2-way image classification set "data" from GitHub (cookiebouquets/PurrceptronCV); label vocabulary: empty, full.

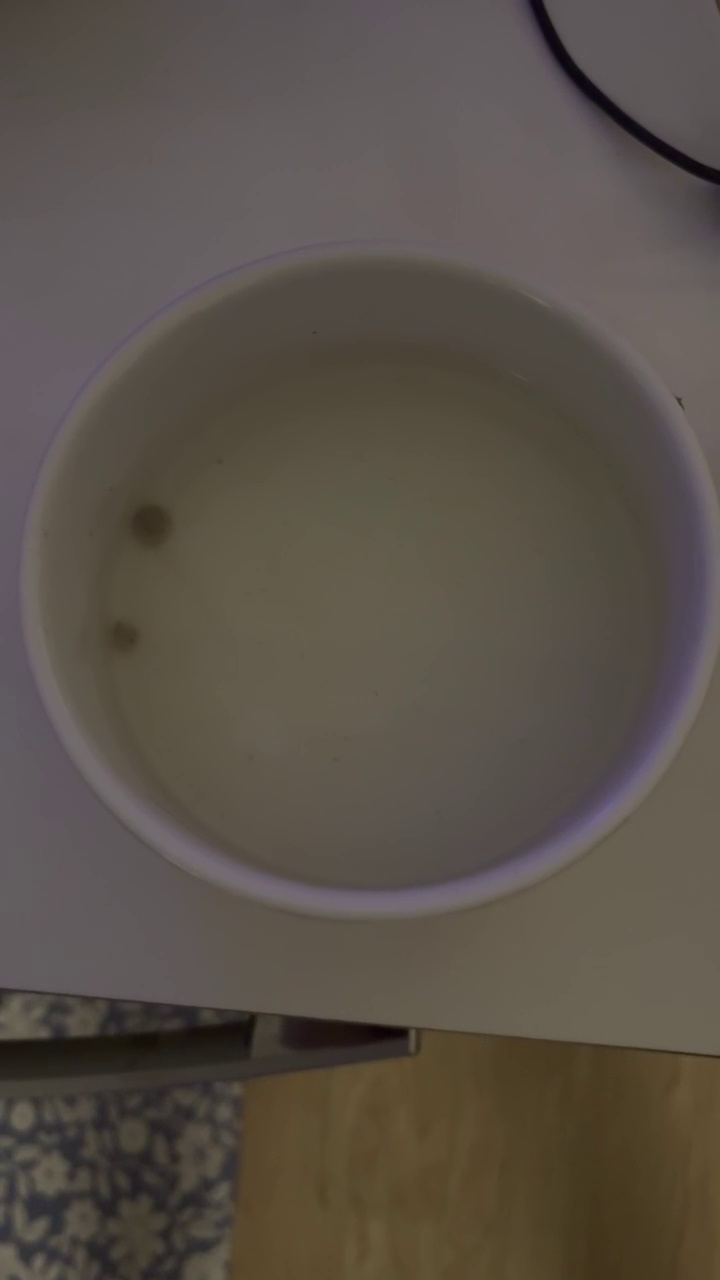
Label: empty

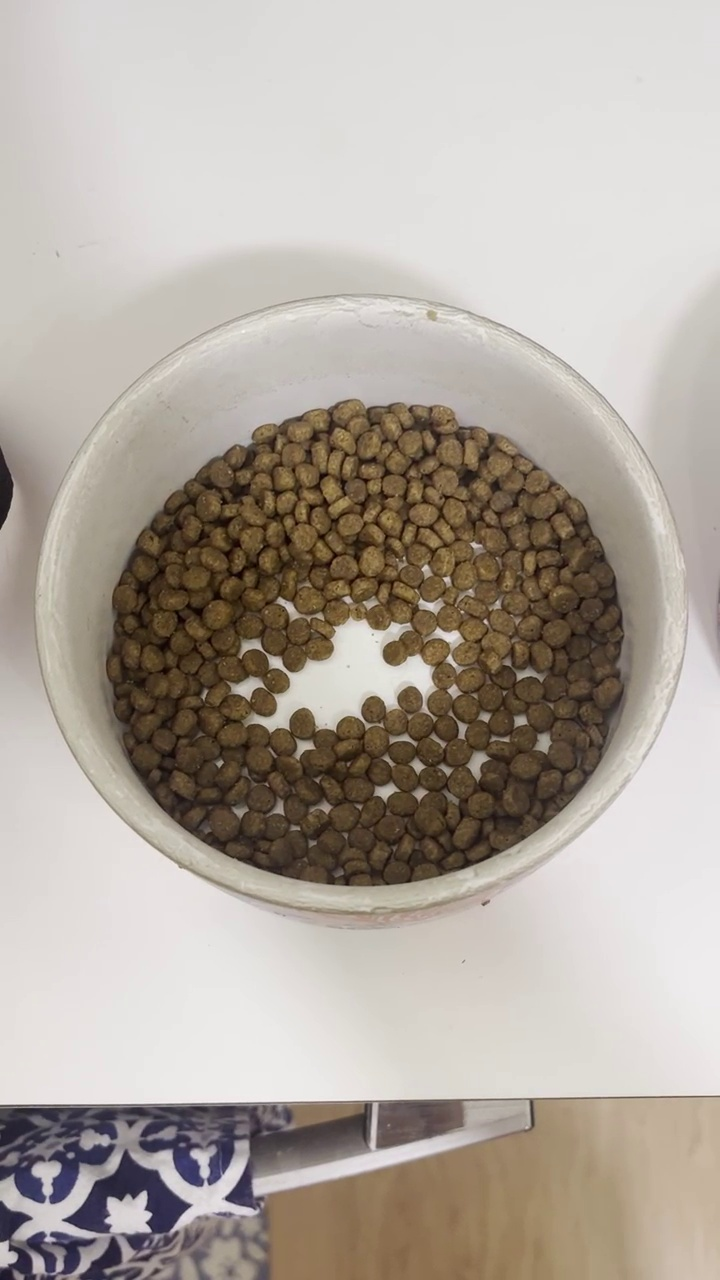
Label: full

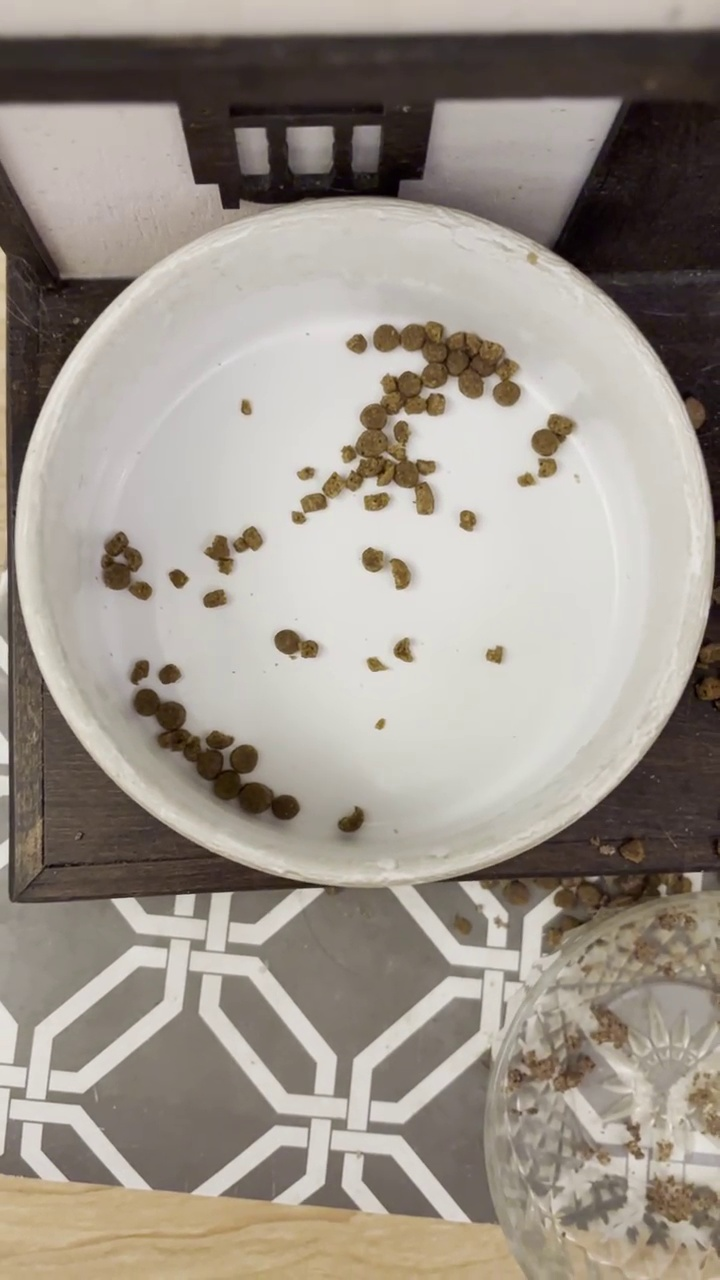
Label: empty

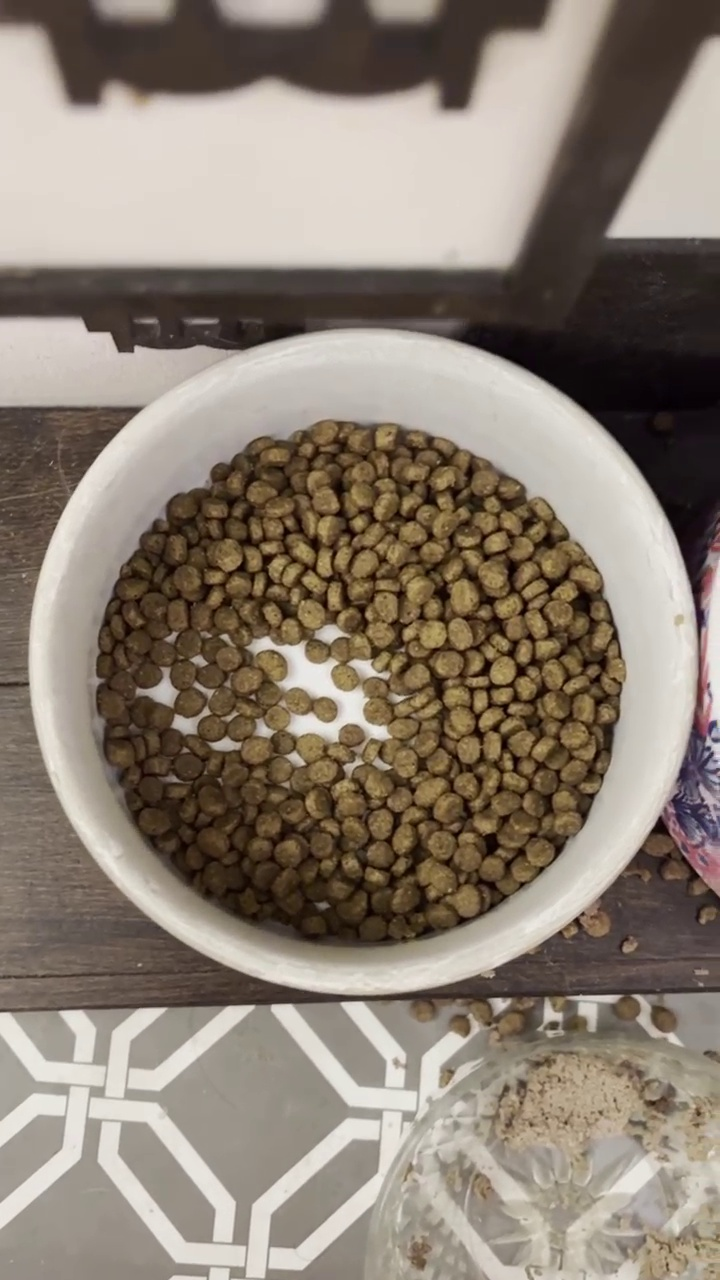
Label: full

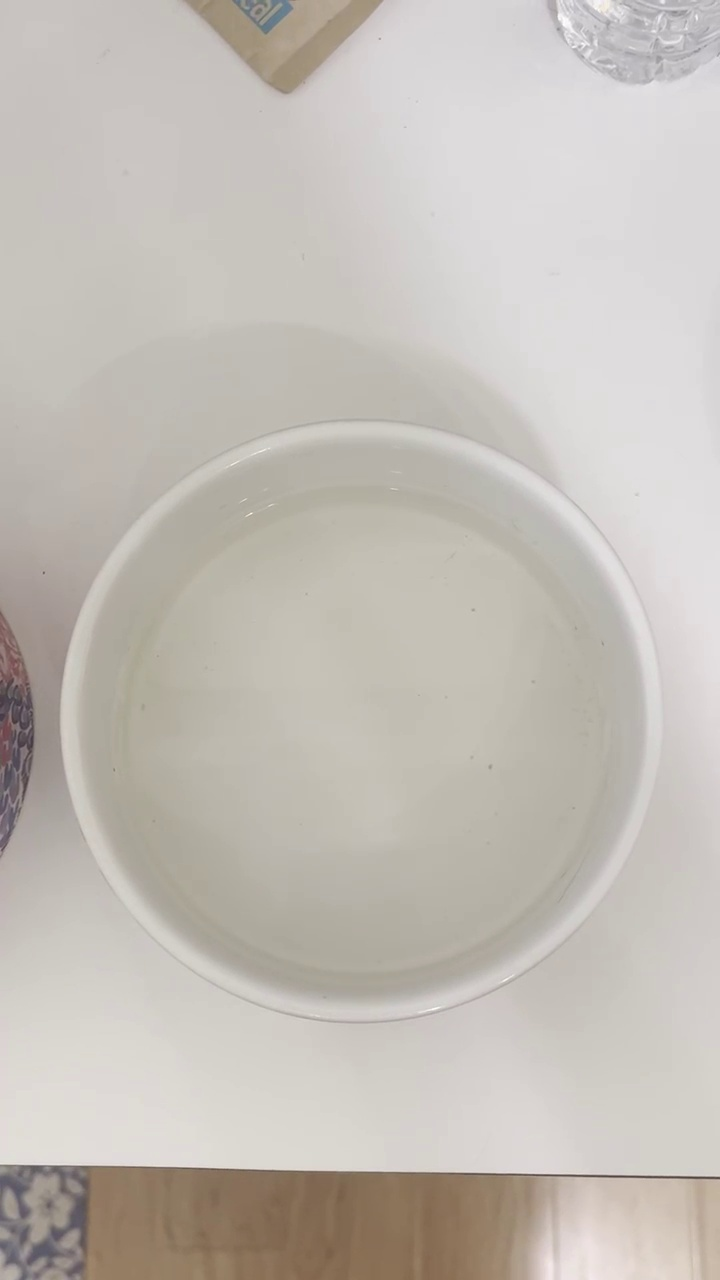
Label: empty

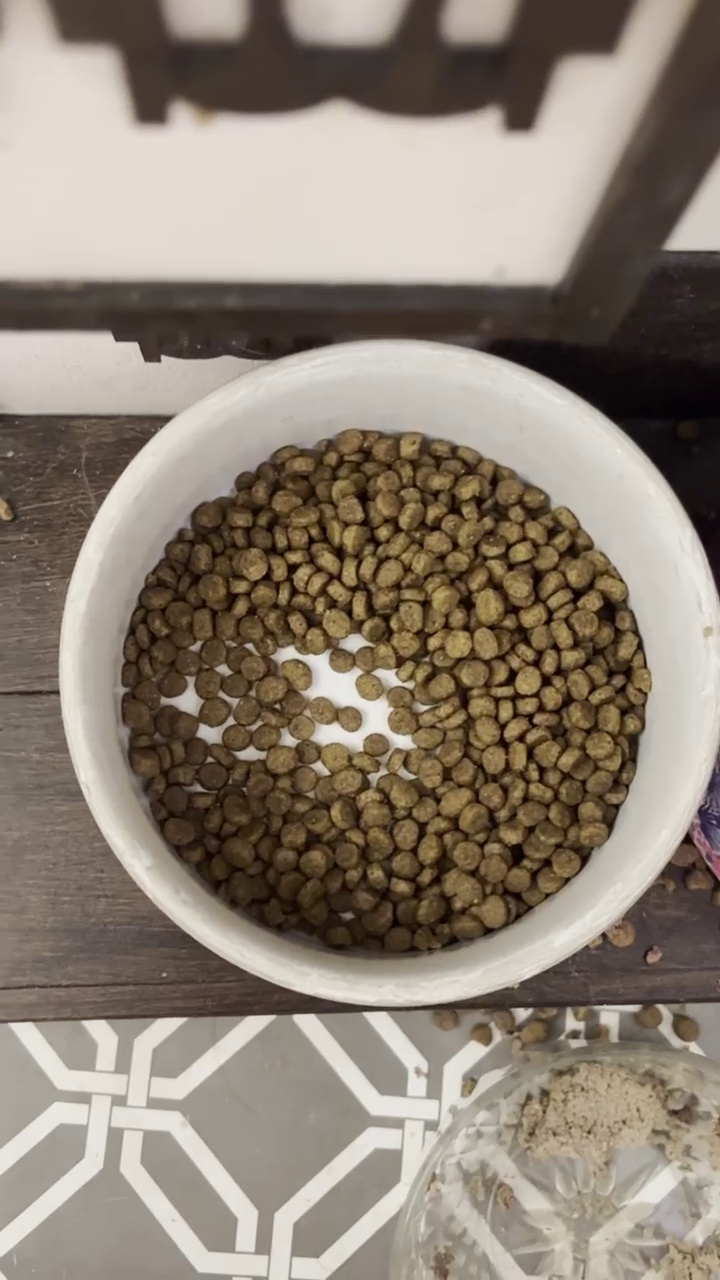
Label: full
